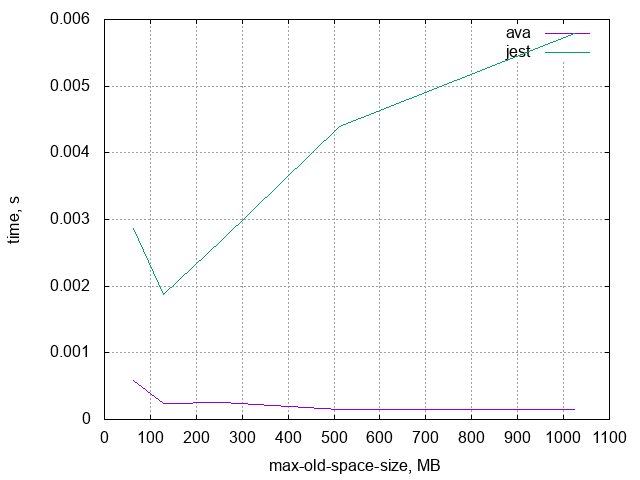

Source data for this figure (header and first rows):
RAM, ava, jest
8, 0, 1
16, 1, 1
32, 0.001535, 2
64, 0.0005851, 0.002867
128, 0.0002472, 0.001872
256, 0.0002571, 0.0027
512, 0.0001472, 0.004393
1024, 0.0001495, 0.005788
